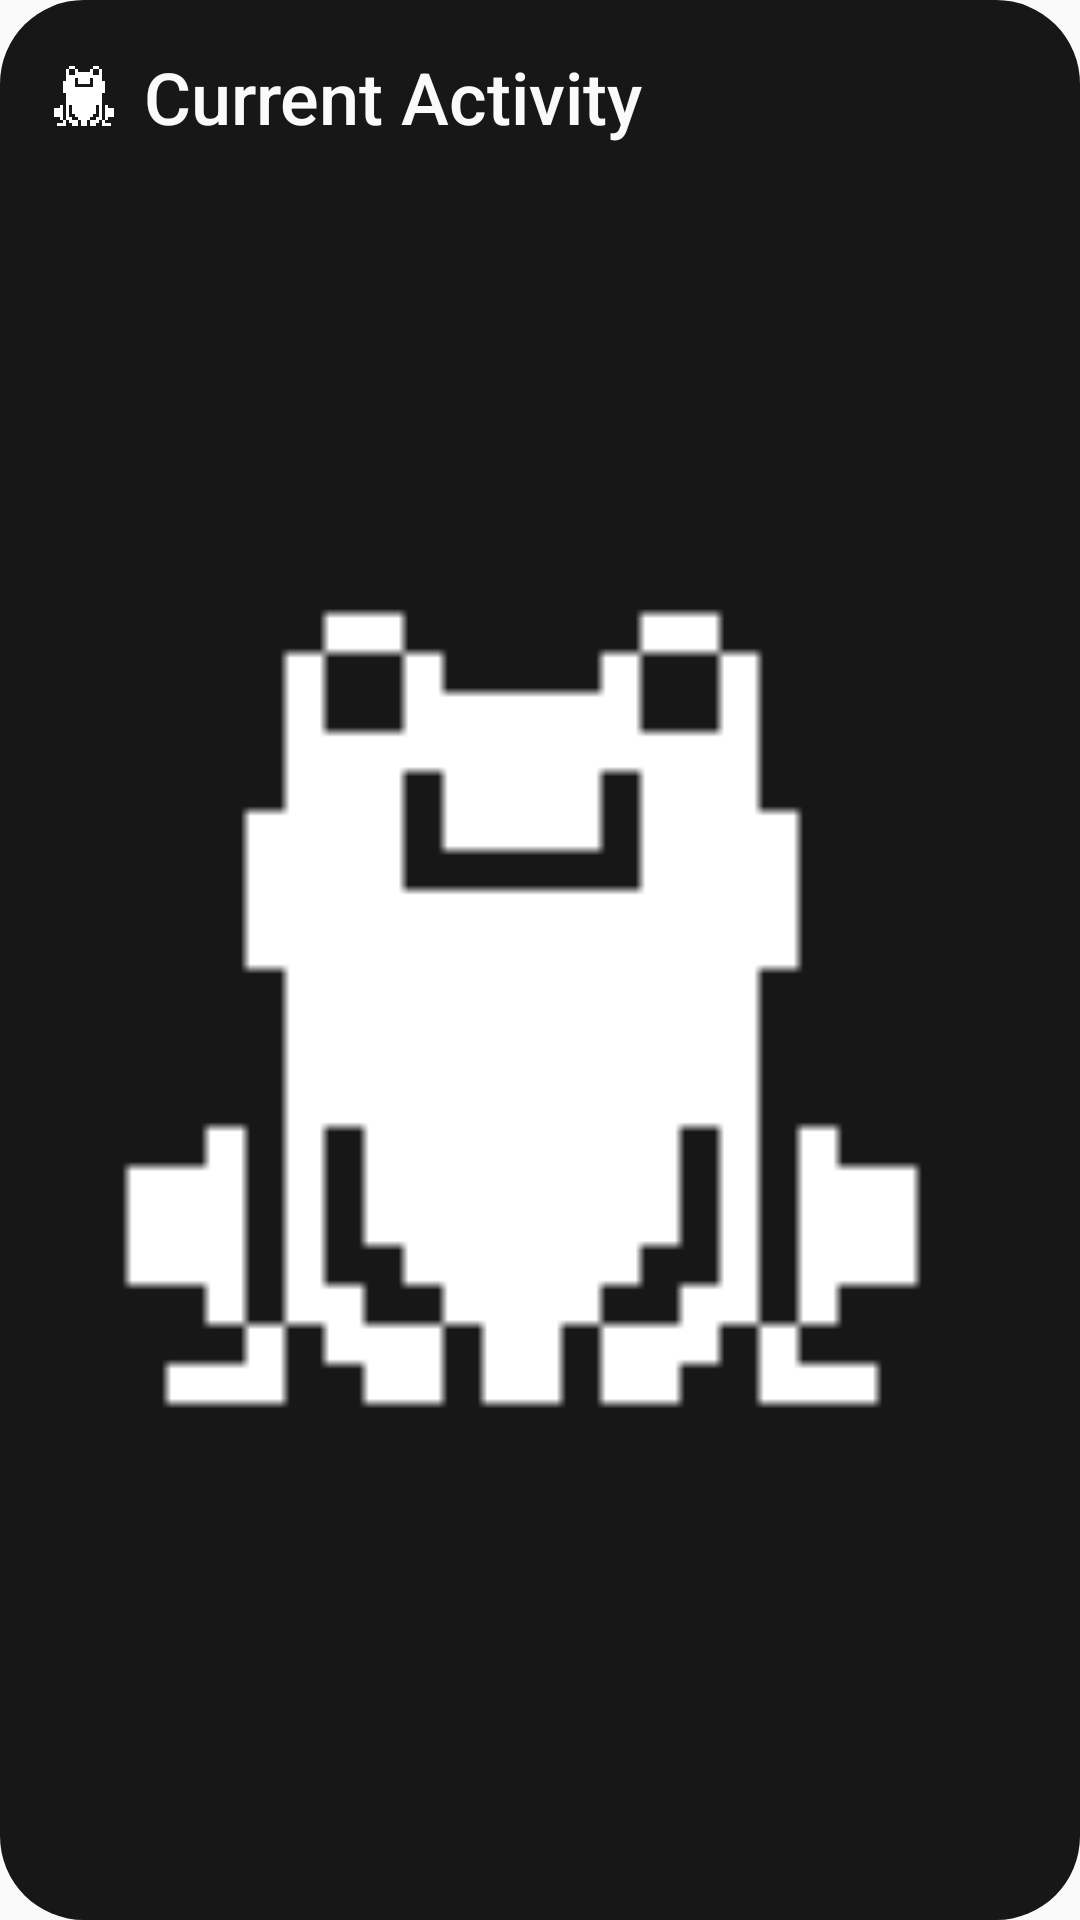

Write the Android layout XML for this screen, with the resource values it uses.
<!-- AndroidManifest.xml: application theme AppTheme -->
<!-- res/layout/widget_quick_session_cover.xml -->
<?xml version="1.0" encoding="utf-8"?>
<LinearLayout xmlns:android="http://schemas.android.com/apk/res/android"
    android:id="@+id/widget_root"
    android:layout_width="match_parent"
    android:layout_height="match_parent"
    android:background="@drawable/widget_card"
    android:orientation="vertical"
    android:padding="16dp">

    <LinearLayout
        android:id="@+id/widget_title_bar"
        android:layout_width="match_parent"
        android:layout_height="wrap_content"
        android:gravity="center_vertical"
        android:orientation="horizontal">

        <ImageView
            android:id="@+id/widget_header_logo"
            android:layout_width="24dp"
            android:layout_height="24dp"
            android:importantForAccessibility="no"
            android:src="@drawable/ic_notification" />

        <TextView
            android:id="@+id/widget_header_title"
            android:layout_width="0dp"
            android:layout_height="wrap_content"
            android:layout_marginStart="8dp"
            android:layout_weight="1"
            android:ellipsize="end"
            android:fontFamily="sans-serif-medium"
            android:maxLines="1"
            android:text="@string/widget_title_current_activity"
            android:textColor="@color/widget_card_foreground"
            android:textSize="24sp" />
    </LinearLayout>

    <LinearLayout
        android:id="@+id/widget_content"
        android:layout_width="match_parent"
        android:layout_height="0dp"
        android:layout_marginTop="12dp"
        android:layout_weight="1"
        android:gravity="bottom"
        android:orientation="horizontal">

        <ImageView
            android:id="@+id/widget_logo"
            android:layout_width="wrap_content"
            android:layout_height="match_parent"
            android:adjustViewBounds="true"
            android:layout_marginEnd="12dp"
            android:importantForAccessibility="no"
            android:scaleType="fitCenter"
            android:src="@drawable/ic_notification" />

        
        <LinearLayout
            android:layout_width="0dp"
            android:layout_height="match_parent"
            android:layout_weight="1"
            android:orientation="vertical">

            <FrameLayout
                android:id="@+id/widget_text_spacer_top"
                android:layout_width="match_parent"
                android:layout_height="0dp"
                android:layout_weight="1" />

            
            <TextView
                android:id="@+id/widget_status"
                android:layout_width="match_parent"
                android:layout_height="wrap_content"
                android:drawablePadding="8dp"
                android:fontFamily="sans-serif"
                android:maxLines="1"
                android:textSize="18sp"
                android:visibility="gone" />

            <TextView
                android:id="@+id/widget_title"
                android:layout_width="match_parent"
                android:layout_height="wrap_content"
                android:drawablePadding="8dp"
                android:ellipsize="end"
                android:fontFamily="sans-serif"
                android:maxLines="2"
                android:text="@string/widget_idle_title"
                android:textColor="@color/widget_card_foreground"
                android:textSize="21sp" />

            <TextView
                android:id="@+id/widget_timer"
                android:layout_width="wrap_content"
                android:layout_height="56dp"
                android:gravity="center_vertical"
                android:fontFamily="sans-serif-medium"
                android:textColor="@color/widget_card_foreground"
                android:textSize="36sp"
                android:textStyle="bold"
                android:visibility="gone" />

            <TextView
                android:id="@+id/widget_hint"
                android:layout_width="match_parent"
                android:layout_height="wrap_content"
                android:ellipsize="end"
                android:maxLines="2"
                android:text="@string/widget_idle_hint"
                android:textColor="@color/widget_muted_foreground"
                android:textSize="21sp" />

            <TextView
                android:id="@+id/widget_detail"
                android:layout_width="match_parent"
                android:layout_height="wrap_content"
                android:ellipsize="end"
                android:maxLines="1"
                android:textColor="@color/widget_muted_foreground"
                android:textSize="21sp"
                android:visibility="gone" />

            <FrameLayout
                android:id="@+id/widget_text_spacer_bottom"
                android:layout_width="match_parent"
                android:layout_height="0dp"
                android:layout_weight="1"
                android:visibility="gone" />
        </LinearLayout>
    </LinearLayout>

    
    <LinearLayout
        android:id="@+id/widget_controls"
        android:layout_width="match_parent"
        android:layout_height="wrap_content"
        android:layout_marginTop="12dp"
        android:gravity="center_vertical"
        android:orientation="horizontal">

        <ImageView
            android:id="@+id/widget_app_icon"
            android:layout_width="56dp"
            android:layout_height="56dp"
            android:background="@drawable/widget_button"
            android:importantForAccessibility="no"
            android:padding="12dp"
            android:scaleType="fitCenter"
            android:src="@drawable/ic_widget_stopwatch"
            android:visibility="gone" />

        
        <FrameLayout
            android:layout_width="0dp"
            android:layout_height="wrap_content"
            android:layout_weight="1" />

        <LinearLayout
            android:id="@+id/widget_actions"
            android:layout_width="wrap_content"
            android:layout_height="wrap_content"
            android:orientation="horizontal"
            android:visibility="gone">

            <ImageView
                android:id="@+id/widget_primary"
                android:layout_width="56dp"
                android:layout_height="56dp"
                android:background="@drawable/widget_button"
                android:contentDescription="@string/widget_pause"
                android:padding="8dp"
                android:scaleType="fitCenter"
                android:src="@drawable/ic_widget_pause" />

            <ImageView
                android:id="@+id/widget_stop"
                android:layout_width="56dp"
                android:layout_height="56dp"
                android:layout_marginStart="12dp"
                android:background="@drawable/widget_button"
                android:contentDescription="@string/widget_stop"
                android:padding="8dp"
                android:scaleType="fitCenter"
                android:src="@drawable/ic_widget_stop"
                android:visibility="gone" />
        </LinearLayout>
    </LinearLayout>

    
    <LinearLayout
        android:id="@+id/widget_confirm"
        android:layout_width="match_parent"
        android:layout_height="wrap_content"
        android:layout_marginTop="12dp"
        android:gravity="center_vertical"
        android:orientation="horizontal"
        android:visibility="gone">

        <TextView
            android:id="@+id/widget_confirm_save"
            android:layout_width="0dp"
            android:layout_height="56dp"
            android:layout_weight="1"
            android:background="@drawable/widget_button"
            android:fontFamily="sans-serif-medium"
            android:gravity="center"
            android:maxLines="1"
            android:text="@string/widget_save"
            android:textColor="@color/widget_card_foreground"
            android:textSize="18sp" />

        <FrameLayout
            android:layout_width="8dp"
            android:layout_height="1dp" />

        <TextView
            android:id="@+id/widget_confirm_discard"
            android:layout_width="0dp"
            android:layout_height="56dp"
            android:layout_weight="1"
            android:background="@drawable/widget_button"
            android:fontFamily="sans-serif-medium"
            android:gravity="center"
            android:maxLines="1"
            android:text="@string/widget_discard"
            android:textColor="@color/widget_card_foreground"
            android:textSize="18sp" />

        <FrameLayout
            android:layout_width="8dp"
            android:layout_height="1dp" />

        <TextView
            android:id="@+id/widget_confirm_cancel"
            android:layout_width="0dp"
            android:layout_height="56dp"
            android:layout_weight="1"
            android:background="@drawable/widget_button"
            android:fontFamily="sans-serif-medium"
            android:gravity="center"
            android:maxLines="1"
            android:text="@string/widget_cancel"
            android:textColor="@color/widget_card_foreground"
            android:textSize="18sp" />
    </LinearLayout>
</LinearLayout>
<!-- resources referenced by this layout -->
<resources>
  <color name="widget_card_foreground">#FAFAFA</color>
  <color name="widget_muted_foreground">#A3A3A3</color>
  <!-- drawable ic_notification: png bitmap (drawable, 361 bytes) -->
  <!-- drawable ic_widget_pause (drawable) -->
  <?xml version="1.0" encoding="utf-8"?>
  <vector xmlns:android="http://schemas.android.com/apk/res/android"
      android:width="24dp" android:height="24dp" android:viewportWidth="24" android:viewportHeight="24">
      <path android:fillColor="#00000000" android:strokeColor="#FFFFFF" android:strokeWidth="1"
          android:strokeLineCap="round" android:strokeLineJoin="round"
          android:pathData="M15,3H18A1,1 0 0 1 19,4V20A1,1 0 0 1 18,21H15A1,1 0 0 1 14,20V4A1,1 0 0 1 15,3ZM6,3H9A1,1 0 0 1 10,4V20A1,1 0 0 1 9,21H6A1,1 0 0 1 5,20V4A1,1 0 0 1 6,3Z" />
  </vector>
  <!-- drawable ic_widget_stop (drawable) -->
  <?xml version="1.0" encoding="utf-8"?>
  <vector xmlns:android="http://schemas.android.com/apk/res/android"
      android:width="24dp" android:height="24dp" android:viewportWidth="24" android:viewportHeight="24">
      <path android:fillColor="#00000000" android:strokeColor="@color/widget_stop" android:strokeWidth="1"
          android:strokeLineCap="round" android:strokeLineJoin="round"
          android:pathData="M5,3H19A2,2 0 0 1 21,5V19A2,2 0 0 1 19,21H5A2,2 0 0 1 3,19V5A2,2 0 0 1 5,3Z" />
  </vector>
  <!-- drawable ic_widget_stopwatch (drawable) -->
  <?xml version="1.0" encoding="utf-8"?>
  <vector xmlns:android="http://schemas.android.com/apk/res/android"
      android:width="28dp" android:height="26dp" android:viewportWidth="28.015" android:viewportHeight="25.823">
      <path android:fillColor="#FFFFFF" android:pathData="m 13.353,15.796 a 1,1 0 0 1 -1,1 H 1 a 1,1 0 0 1 0,-2 h 11.353 a 1,1 0 0 1 1,1 z m -1,3 H 4 a 1,1 0 0 0 0,2 h 8.353 a 1,1 0 0 0 0,-2 z m 0,4 H 7 a 1,1 0 0 0 0,2 h 5.353 a 1,1 0 0 0 0,-2 z m 5.3,-7.266 4.022,-4.017 a 1,1 0 0 0 -1.414,-1.414 l -4.02,4.014 a 1,1 0 1 0 1.414,1.414 z M 17.946,3.866 V 2 h 0.946 a 1,1 0 1 0 0,-2 h -3.89 a 1,1 0 0 0 0,2 h 0.946 V 3.864 A 10.964,10.964 0 0 0 9.689,6.538 L 8.375,5.224 A 1.0005563,1.0005563 0 0 0 6.959,6.638 L 8.315,7.9930001 A 11.012,11.012 0 0 0 6.456,11.493 a 1,1 0 0 0 1.907,0.6 8.967,8.967 0 0 1 8.577,-6.28 h 0.008 0.008 a 9.0050005,9.0050005 0 0 1 -0.006,18.01 c -0.174,0 -0.349,-0.009 -0.551,-0.019 a 1,1 0 0 0 -1.034,0.951 1.012,1.012 0 0 0 0.964,1.048 c 0.207,0.01 0.415,0.02 0.621,0.02 a 11,11 0 0 0 1,-21.96 z" />
  </vector>
  <!-- drawable widget_button (drawable) -->
  <?xml version="1.0" encoding="utf-8"?>
  <shape xmlns:android="http://schemas.android.com/apk/res/android" android:shape="rectangle">
      <solid android:color="@color/widget_secondary" />
      <corners android:radius="8dp" />
  </shape>
  <!-- drawable widget_card (drawable) -->
  <?xml version="1.0" encoding="utf-8"?>
  <shape xmlns:android="http://schemas.android.com/apk/res/android" android:shape="rectangle">
      <solid android:color="@color/widget_card" />
      <corners android:radius="16dp" />
  </shape>
  <string name="widget_cancel">Cancel</string>
  <string name="widget_discard">Discard</string>
  <string name="widget_idle_hint">Tap to open your games</string>
  <string name="widget_idle_title">No session in progress</string>
  <string name="widget_pause">Pause</string>
  <string name="widget_save">Save</string>
  <string name="widget_stop">Stop</string>
  <string name="widget_title_current_activity">Current Activity</string>
  <style name="AppTheme" parent="Theme.AppCompat.Light.DarkActionBar">
          
          <item name="colorPrimary">@color/colorPrimary</item>
          <item name="colorPrimaryDark">@color/colorPrimaryDark</item>
          <item name="colorAccent">@color/colorAccent</item>
      </style>
  <color name="widget_stop">#FF6467</color>
  <color name="widget_secondary">#262626</color>
  <color name="widget_card">#171717</color>
  <!-- not gathered from this repository: default colours our renderer supplied (Android Studio template values) -->
  <color name="colorPrimary">#FF6200EE</color>
  <color name="colorPrimaryDark">#FF3700B3</color>
  <color name="colorAccent">#FF03DAC5</color>
</resources>
